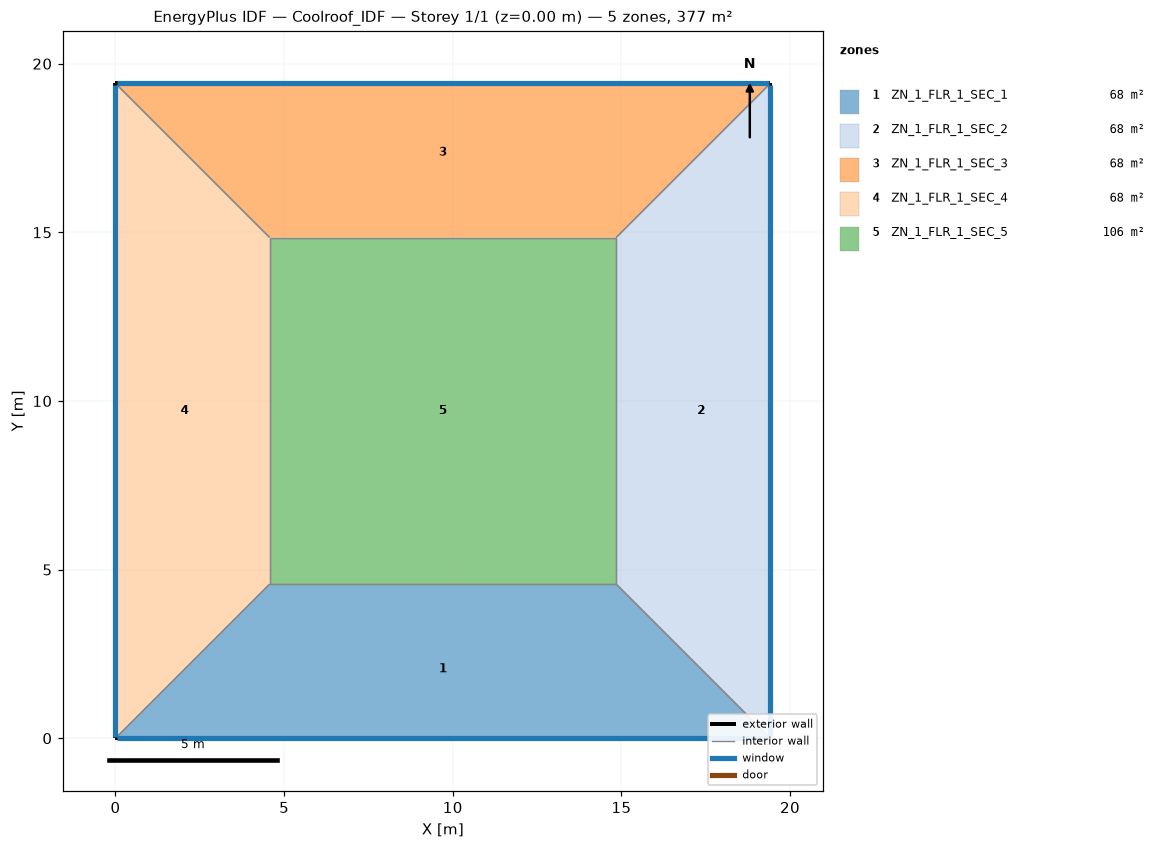
=== STOREY PLAN SPEC (per zone: floor XY polygon, exterior-wall plan segments, windows/doors) ===
zone 1: ZN_1_FLR_1_SEC_1  (67.8 m²)
  floor: (4.57, 4.57) (14.85, 4.57) (19.42, 0.00) (0.00, 0.00)
  exterior wall: (0.00, 0.00) – (19.42, 0.00)  [19.4 m]
    window: (0.05, 0.00) – (19.37, 0.00)  [8.1 m²]
  interior walls: 3
zone 2: ZN_1_FLR_1_SEC_2  (67.8 m²)
  floor: (14.85, 4.57) (14.85, 14.85) (19.42, 19.42) (19.42, 0.00)
  exterior wall: (19.42, 0.00) – (19.42, 19.42)  [19.4 m]
    window: (19.42, 0.05) – (19.42, 19.37)  [8.1 m²]
  interior walls: 3
zone 3: ZN_1_FLR_1_SEC_3  (67.8 m²)
  floor: (0.00, 19.42) (19.42, 19.42) (14.85, 14.85) (4.57, 14.85)
  exterior wall: (19.42, 19.42) – (0.00, 19.42)  [19.4 m]
    window: (19.37, 19.42) – (0.05, 19.42)  [8.1 m²]
  interior walls: 3
zone 4: ZN_1_FLR_1_SEC_4  (67.8 m²)
  floor: (0.00, 19.42) (4.57, 14.85) (4.57, 4.57) (0.00, 0.00)
  exterior wall: (0.00, 19.42) – (0.00, 0.00)  [19.4 m]
    window: (0.00, 19.37) – (0.00, 0.05)  [8.1 m²]
  interior walls: 3
zone 5: ZN_1_FLR_1_SEC_5  (105.6 m²)
  floor: (4.57, 14.85) (14.85, 14.85) (14.85, 4.57) (4.57, 4.57)
  interior walls: 4

=== DERIVED (storey summary) ===
Building: Coolroof_IDF
Storey: 1 of 1  (floor level z = 0.00 m)
Storey gross floor area: 377.0 m²
Zones on this storey: 5
  - ZN_1_FLR_1_SEC_1: floor 67.8 m²; exterior wall 19.4 m (68.0 m²); 1 window(s) 8.1 m²; WWR 12.0%
  - ZN_1_FLR_1_SEC_2: floor 67.8 m²; exterior wall 19.4 m (68.0 m²); 1 window(s) 8.1 m²; WWR 12.0%
  - ZN_1_FLR_1_SEC_3: floor 67.8 m²; exterior wall 19.4 m (68.0 m²); 1 window(s) 8.1 m²; WWR 12.0%
  - ZN_1_FLR_1_SEC_4: floor 67.8 m²; exterior wall 19.4 m (68.0 m²); 1 window(s) 8.1 m²; WWR 12.0%
  - ZN_1_FLR_1_SEC_5: floor 105.6 m²
Zone adjacency (shared interzone walls):
  - ZN_1_FLR_1_SEC_1 ↔ ZN_1_FLR_1_SEC_2
  - ZN_1_FLR_1_SEC_1 ↔ ZN_1_FLR_1_SEC_4
  - ZN_1_FLR_1_SEC_1 ↔ ZN_1_FLR_1_SEC_5
  - ZN_1_FLR_1_SEC_2 ↔ ZN_1_FLR_1_SEC_3
  - ZN_1_FLR_1_SEC_2 ↔ ZN_1_FLR_1_SEC_5
  - ZN_1_FLR_1_SEC_3 ↔ ZN_1_FLR_1_SEC_4
  - ZN_1_FLR_1_SEC_3 ↔ ZN_1_FLR_1_SEC_5
  - ZN_1_FLR_1_SEC_4 ↔ ZN_1_FLR_1_SEC_5